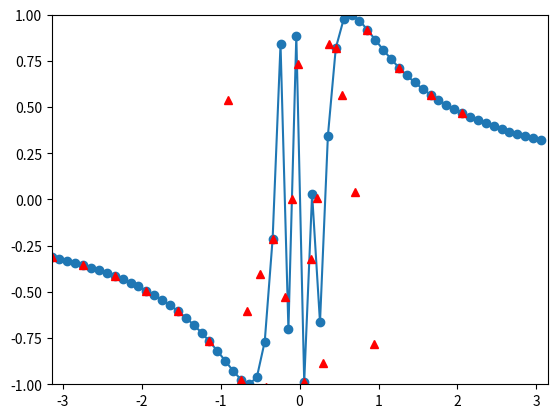

Here is the Python script that generated this plot:
import numpy as np
import matplotlib.pyplot as plt


def interpolacja_lagrange(x,y,xval):
    products = 0
    yval = 0
    for i in range(len(x)):
        products = y[i]
        for j in range(len(x)):
            if i != j:
                products=products*(xval-x[j])/(x[i]-x[j])
        yval=yval+products
    return yval

def printInterp(x, y, xval):
    plt.plot(x, y, 'o-')
    plt.axis([-np.pi, np.pi, -1, 1])
    for xv in xval:
        yval.append(interpolacja_lagrange(x, y, xv))

    plt.plot(xval, yval, '^r')
    plt.show()

x = [i for i in np.arange(-np.pi, np.pi, 0.1)]
y = [np.sin(1 / i) for i in np.arange(-np.pi, np.pi, 0.1)]
xval = [i for i in np.arange(-np.pi, np.pi - 1, 0.08)]
yval = []

printInterp(x, y, xval)



